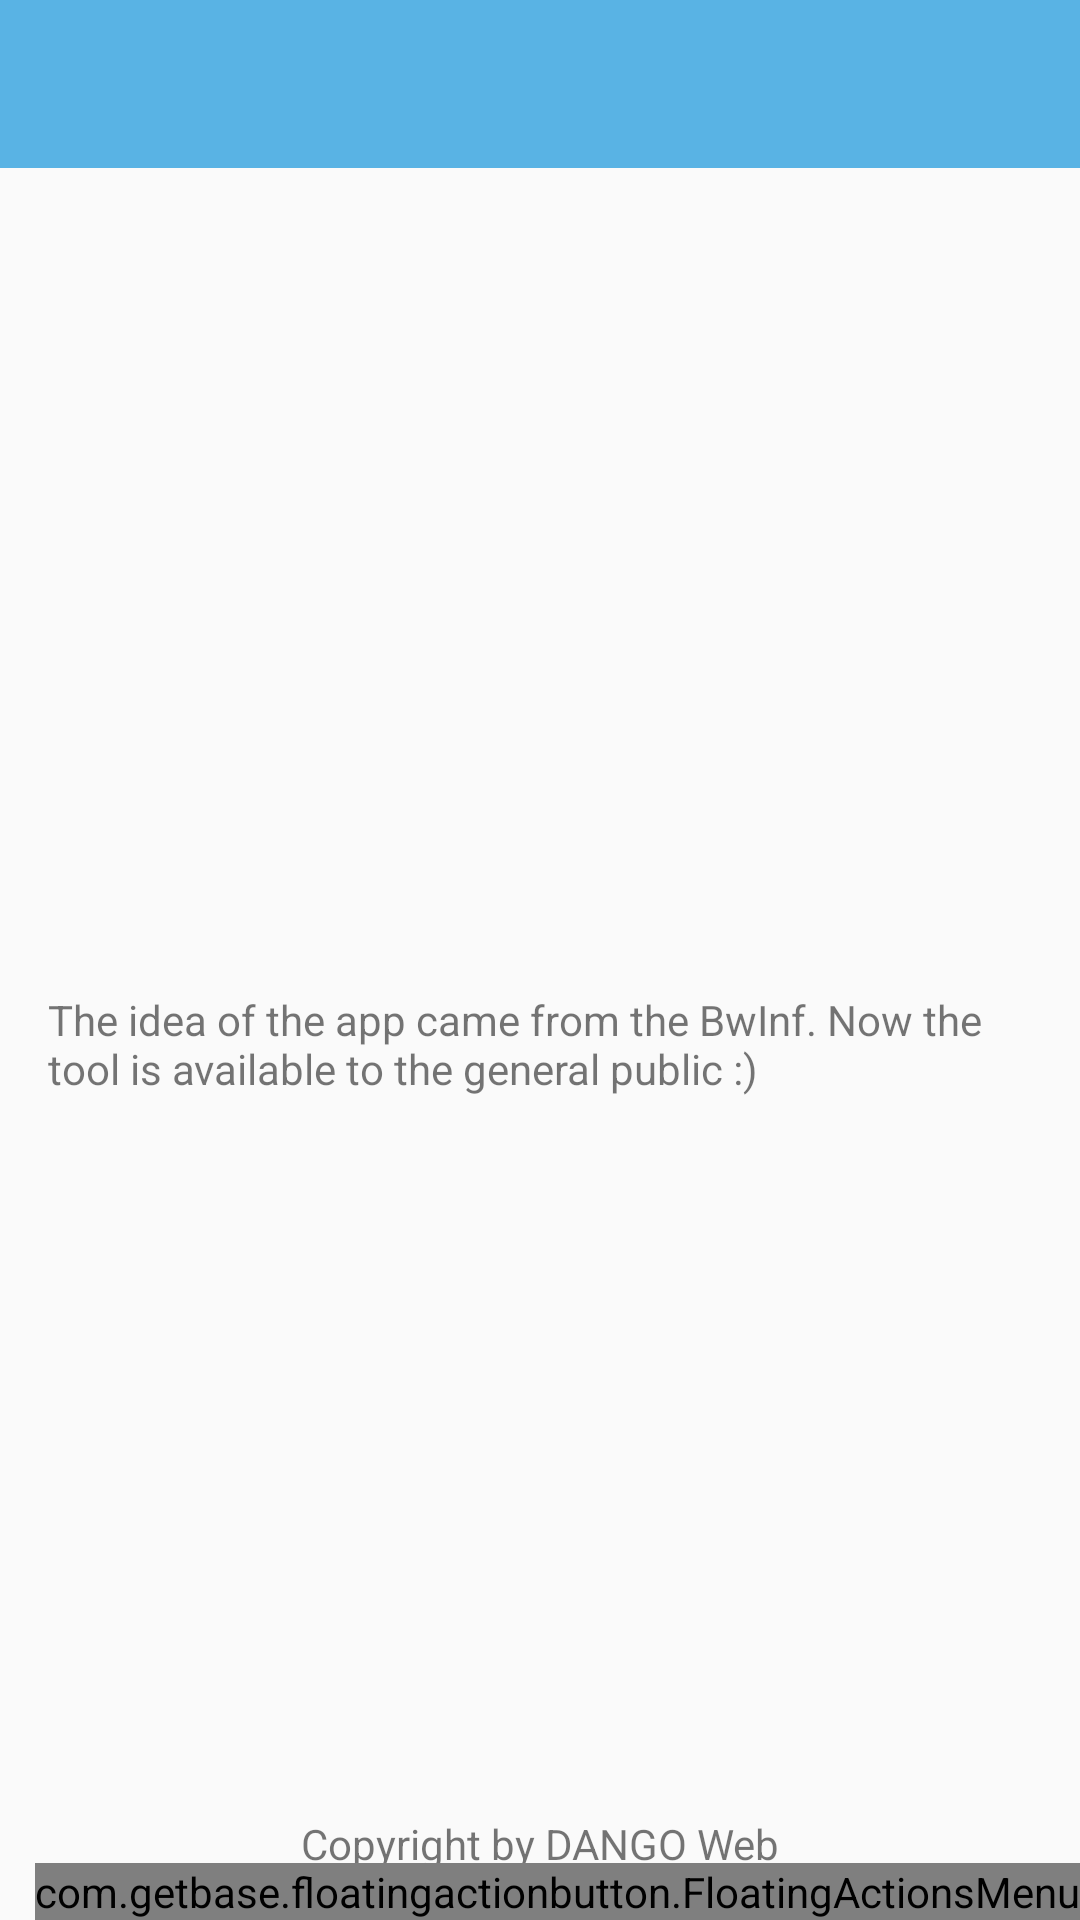

Write the Android layout XML for this screen, with the resource values it uses.
<!-- AndroidManifest.xml: activity theme AppTheme.NoActionBar -->
<!-- res/layout/activity_about.xml -->
<?xml version="1.0" encoding="utf-8"?>
<androidx.constraintlayout.widget.ConstraintLayout xmlns:android="http://schemas.android.com/apk/res/android"
    xmlns:app="http://schemas.android.com/apk/res-auto"
    xmlns:tools="http://schemas.android.com/tools"
    android:layout_width="match_parent"
    android:layout_height="match_parent"
    tools:context="website.dango.resistor.AboutActivity">

    <com.google.android.material.appbar.AppBarLayout
        android:id="@+id/barLayout"
        android:layout_width="match_parent"
        android:layout_height="wrap_content"
        app:layout_constraintTop_toTopOf="parent"
        android:theme="@style/AppTheme.AppBarOverlay">

        <androidx.appcompat.widget.Toolbar
            android:id="@+id/toolbar"
            android:layout_width="match_parent"
            android:layout_height="?attr/actionBarSize"
            android:background="?attr/colorPrimary"
            app:popupTheme="@style/AppTheme.PopupOverlay" />

    </com.google.android.material.appbar.AppBarLayout>


    <TextView
        android:id="@+id/tvAbout"
        android:layout_width="match_parent"
        android:layout_height="wrap_content"
        app:layout_constraintTop_toBottomOf="@id/barLayout"
        app:layout_constraintBottom_toBottomOf="parent"
        android:layout_margin="@dimen/fab_margin"
        android:text="@string/idea"
        style="@style/markable_text"
        />

    <TextView
        android:id="@+id/tvCopright"
        android:layout_width="match_parent"
        android:layout_height="wrap_content"
        app:layout_constraintBottom_toBottomOf="parent"
        android:gravity="center"
        android:layout_margin="@dimen/fab_margin"
        android:text="@string/copyright"
        style="@style/markable_text"
        />


    <com.getbase.floatingactionbutton.FloatingActionsMenu
        app:layout_constraintBottom_toBottomOf="parent"
        app:layout_constraintRight_toRightOf="parent"
        android:layout_width="wrap_content"
        android:layout_height="wrap_content"
        app:fab_labelStyle="@style/menu_labels_style"
        app:fab_addButtonColorNormal="@color/white"
        app:fab_addButtonColorPressed="@color/fabButtonPressed"
        app:fab_addButtonPlusIconColor="@color/colorPrimaryDark"
        >

        <com.getbase.floatingactionbutton.FloatingActionButton
            android:id="@+id/visitWebsite"
            android:layout_width="wrap_content"
            android:layout_height="wrap_content"
            app:fab_icon="@drawable/ic_open_in_browser_white_24dp"
            app:fab_addButtonColorNormal="@color/white"
            app:fab_addButtonColorPressed="@color/fabButtonPressed"
            app:fab_addButtonPlusIconColor="@color/colorPrimaryDark"
            />

        <com.getbase.floatingactionbutton.FloatingActionButton
            android:id="@+id/visitCode"
            android:layout_width="wrap_content"
            android:layout_height="wrap_content"
            app:fab_icon="@drawable/ic_code_white_24dp"
            app:fab_addButtonColorNormal="@color/white"
            app:fab_addButtonColorPressed="@color/fabButtonPressed"
            app:fab_addButtonPlusIconColor="@color/colorPrimaryDark"
            />

    </com.getbase.floatingactionbutton.FloatingActionsMenu>

</androidx.constraintlayout.widget.ConstraintLayout>
<!-- resources referenced by this layout -->
<resources>
  <color name="colorPrimaryDark">#418BB1</color>
  <color name="fabButtonPressed">#EBEBEB</color>
  <color name="white">#ffffff</color>
  <dimen name="fab_margin">16dp</dimen>
  <!-- drawable ic_code_white_24dp (drawable) -->
  <vector android:alpha="0.8" android:height="24dp"
      android:viewportHeight="24.0" android:viewportWidth="24.0"
      android:width="24dp" xmlns:android="http://schemas.android.com/apk/res/android">
      <path android:fillColor="#FFFFFFFF" android:pathData="M9.4,16.6L4.8,12l4.6,-4.6L8,6l-6,6 6,6 1.4,-1.4zM14.6,16.6l4.6,-4.6 -4.6,-4.6L16,6l6,6 -6,6 -1.4,-1.4z"/>
  </vector>
  <!-- drawable ic_open_in_browser_white_24dp (drawable) -->
  <vector android:alpha="0.8" android:height="24dp"
      android:viewportHeight="24.0" android:viewportWidth="24.0"
      android:width="24dp" xmlns:android="http://schemas.android.com/apk/res/android">
      <path android:fillColor="#FFFFFFFF" android:pathData="M19,4L5,4c-1.11,0 -2,0.9 -2,2v12c0,1.1 0.89,2 2,2h4v-2L5,18L5,8h14v10h-4v2h4c1.1,0 2,-0.9 2,-2L21,6c0,-1.1 -0.89,-2 -2,-2zM12,10l-4,4h3v6h2v-6h3l-4,-4z"/>
  </vector>
  <string name="copyright" translatable="false">Copyright by DANGO Web</string>
  <string name="idea">The idea of the app came from the BwInf. Now the tool is available to the general public :)</string>
  <style name="AppTheme.AppBarOverlay" parent="ThemeOverlay.AppCompat.Dark.ActionBar" />
  <style name="AppTheme.PopupOverlay" parent="ThemeOverlay.AppCompat.Light" />
  <style name="markable_text">
          <item name="android:enabled">true</item>
          <item name="android:textIsSelectable">true</item>
          <item name="android:focusable">true</item>
          <item name="android:longClickable">true</item>
      </style>
  <style name="menu_labels_style">
          <item name="android:background">@drawable/fab_label_background</item>
          <item name="android:textColor">@android:color/white</item>
      </style>
  <style name="AppTheme.NoActionBar">
          <item name="windowActionBar">false</item>
          <item name="windowNoTitle">true</item>
      </style>
</resources>
